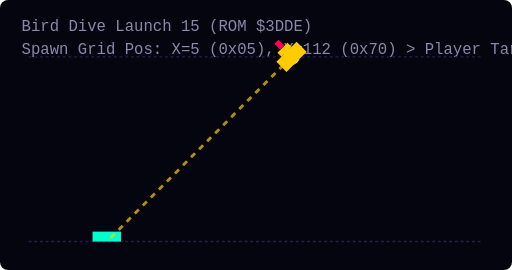
t = 0.00 s
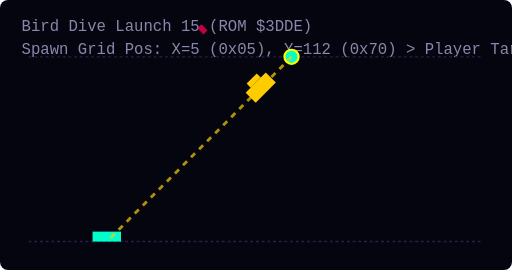
t = 0.75 s
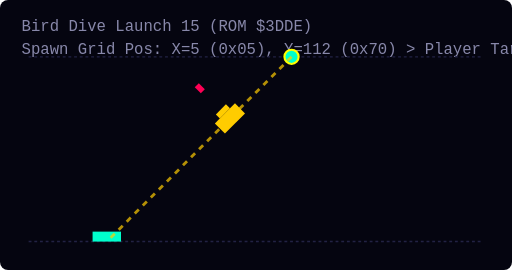
t = 1.50 s
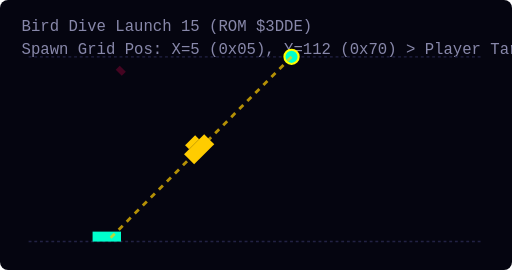
t = 2.25 s
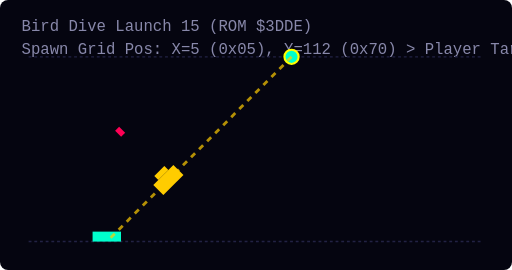
t = 3.00 s
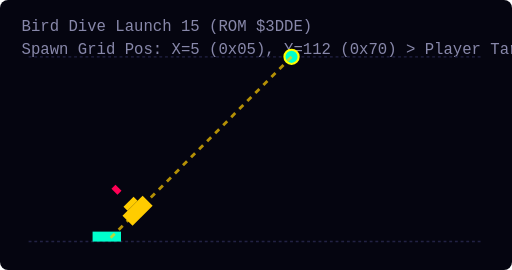
t = 3.75 s

The animated SVG that drew these frames (rendered in a browser with its animation timeline set to each time). Animation: 3 SMIL elements (animate=2,animateMotion=1); one cycle of 4.50 s, repeats indefinitely.

<svg width="360" height="190" viewBox="0 0 360 190" xmlns="http://www.w3.org/2000/svg" style="background:#050510; border-radius:8px;">
  <style>
    .grid { fill:none; stroke:#222244; stroke-width:1; stroke-dasharray:2 2; }
    .dive-line { fill:none; stroke:#FFCC00; stroke-width:2; stroke-dasharray:4 4; opacity:0.7; }
    .spawn-marker { fill:#00FFCC; stroke:#FFFF00; stroke-width:1.5; }
    .player { fill:#00FFCC; }
    .bird { fill:#FFCC00; }
    .bomb { fill:#FF0055; }
    .label { fill: #8888AA; font-family: monospace; font-size: 11px; }
  </style>

  <text x="15" y="22" class="label">Bird Dive Launch 15 (ROM $3DDE)</text>
  <text x="15" y="38" class="label">Spawn Grid Pos: X=5 (0x05), Y=112 (0x70) &gt; Player Target X=75</text>
  
  <!-- Formation Top Grid -->
  <line x1="20" y1="40" x2="340" y2="40" class="grid" />
  <!-- Player Floor Line -->
  <line x1="20" y1="170" x2="340" y2="170" class="grid" />
  
  <!-- Player Ship Target -->
  <rect x="65.0" y="163" width="20" height="7" class="player" />

  <!-- Spawn Launch Point Marker -->
  <circle cx="205.0" cy="40.0" r="5" class="spawn-marker" />

  <!-- Aimed Dive Trajectory Path -->
  <path d="M 205.0,40.0 Q 140.0,105.0 75.0,170" class="dive-line" />
  
  <!-- Diving Bird & Dropping Bomb -->
  <g>
    <animateMotion path="M 205.0,40.0 Q 140.0,105.0 75.0,170" dur="4.5s" repeatCount="indefinite" rotate="auto" />
    <g transform="translate(-10, -5)">
      <rect x="0" y="0" width="20" height="10" class="bird" />
      <rect x="5" y="10" width="10" height="4" class="bird" />
      <rect x="8" y="14" width="4" height="6" class="bomb">
        <animate attributeName="y" values="14;50;90" dur="1.2s" repeatCount="indefinite" />
        <animate attributeName="opacity" values="1;1;0" dur="1.2s" repeatCount="indefinite" />
      </rect>
    </g>
  </g>
</svg>
